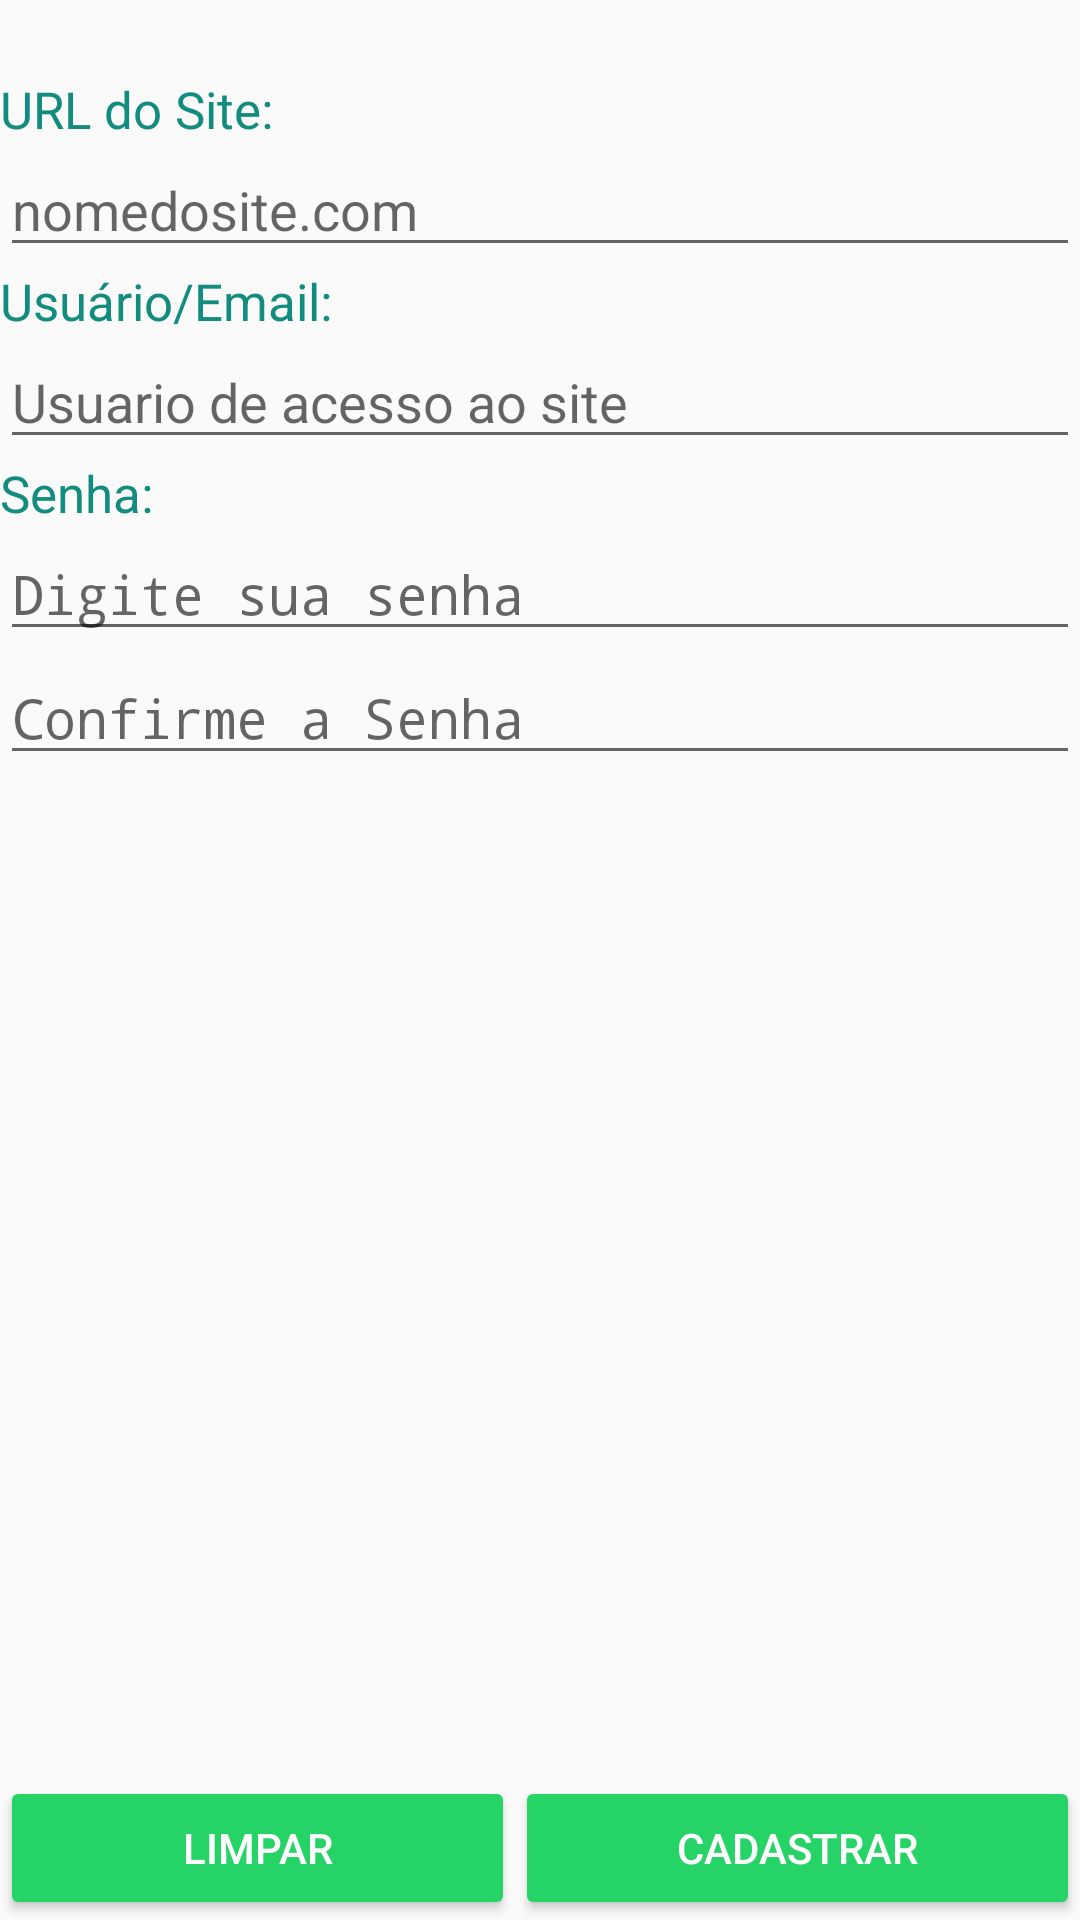

Produce the Android XML layout that renders to this screen, including the resource entries it uses.
<!-- AndroidManifest.xml: application theme AppTheme -->
<!-- res/layout/activity_new_site.xml -->
<?xml version="1.0" encoding="utf-8"?>
<ScrollView
    xmlns:android="http://schemas.android.com/apk/res/android"
    xmlns:app="http://schemas.android.com/apk/res-auto"
    xmlns:tools="http://schemas.android.com/tools"
    xmlns:fresco="http://schemas.android.com/apk/res-auto"
    android:layout_width="match_parent"
    android:layout_height="match_parent"
    android:fillViewport="true">

    <LinearLayout
        android:layout_width="match_parent"
        android:layout_height="wrap_content"
        android:orientation="vertical">

        <View
            android:layout_width="match_parent"
            android:layout_height="25dp" />


        <LinearLayout
            android:layout_width="match_parent"
            android:layout_height="wrap_content"
            android:orientation="vertical" >

            <TextView
                android:layout_width="match_parent"
                android:layout_height="wrap_content"
                android:textSize="17dp"
                android:textColor="@color/colorPrimary"
                android:text="URL do Site:" />

            <EditText
                android:id="@+id/edtURLNewSite"
                android:layout_width="match_parent"
                android:layout_height="wrap_content"
                android:ems="10"
                android:hint="nomedosite.com"
                android:inputType="textPersonName" />

            <TextView
                android:layout_width="match_parent"
                android:layout_height="wrap_content"
                android:textSize="17dp"
                android:textColor="@color/colorPrimary"
                android:text="Usuário/Email:" />

            <EditText
                android:id="@+id/edtEmailNewSite"
                android:layout_width="match_parent"
                android:layout_height="wrap_content"
                android:ems="10"
                android:hint="Usuario de acesso ao site"
                android:inputType="textPersonName" />

            <TextView
                android:layout_width="match_parent"
                android:layout_height="wrap_content"
                android:textSize="17dp"
                android:textColor="@color/colorPrimary"
                android:text="Senha:" />

            <EditText
                android:id="@+id/edtPasswordNewSite"
                android:layout_width="match_parent"
                android:layout_height="wrap_content"
                android:ems="10"
                android:hint="Digite sua senha"
                android:inputType="textPassword" />

            <EditText
                android:id="@+id/edtPasswordNewSiteConfirm"
                android:layout_width="match_parent"
                android:layout_height="wrap_content"
                android:ems="10"
                android:hint="Confirme a Senha"
                android:inputType="textPassword" />

        </LinearLayout>

        <View
            android:layout_width="match_parent"
            android:layout_height="25dp" />

        <LinearLayout
            android:layout_width="match_parent"
            android:layout_height="match_parent"
            android:orientation="horizontal" >

            <Button
                android:id="@+id/btnCleanFields"
                android:layout_width="wrap_content"
                android:layout_height="wrap_content"
                android:layout_weight="1"
                android:text="Limpar"
                android:layout_gravity="bottom"
                style="@style/AppTheme.Button" />

            <Button
                android:id="@+id/btnCreateNewSite"
                android:layout_width="wrap_content"
                android:layout_height="wrap_content"
                android:layout_weight="1"
                android:text="Cadastrar"
                android:layout_gravity="bottom"
                style="@style/AppTheme.Button" />

        </LinearLayout>

    </LinearLayout>

</ScrollView>
<!-- resources referenced by this layout -->
<resources>
  <color name="colorPrimary">#128C7E</color>
  <style name="AppTheme.Button" parent="Widget.AppCompat.Button.Colored">
          <item name="colorButtonNormal">@color/colorAccent</item>
          <item name="android:textColor">@color/white</item>
      </style>
  <style name="AppTheme" parent="Base.Theme.AppCompat.Light.DarkActionBar">
          
          <item name="colorPrimary">@color/colorPrimary</item>
          <item name="colorPrimaryDark">@color/colorPrimaryDark</item>
          <item name="colorAccent">@color/colorAccent</item>
      </style>
  <color name="colorAccent">#25D366</color>
  <color name="white">#FFFFFF</color>
  <color name="colorPrimaryDark">#075E54</color>
</resources>
